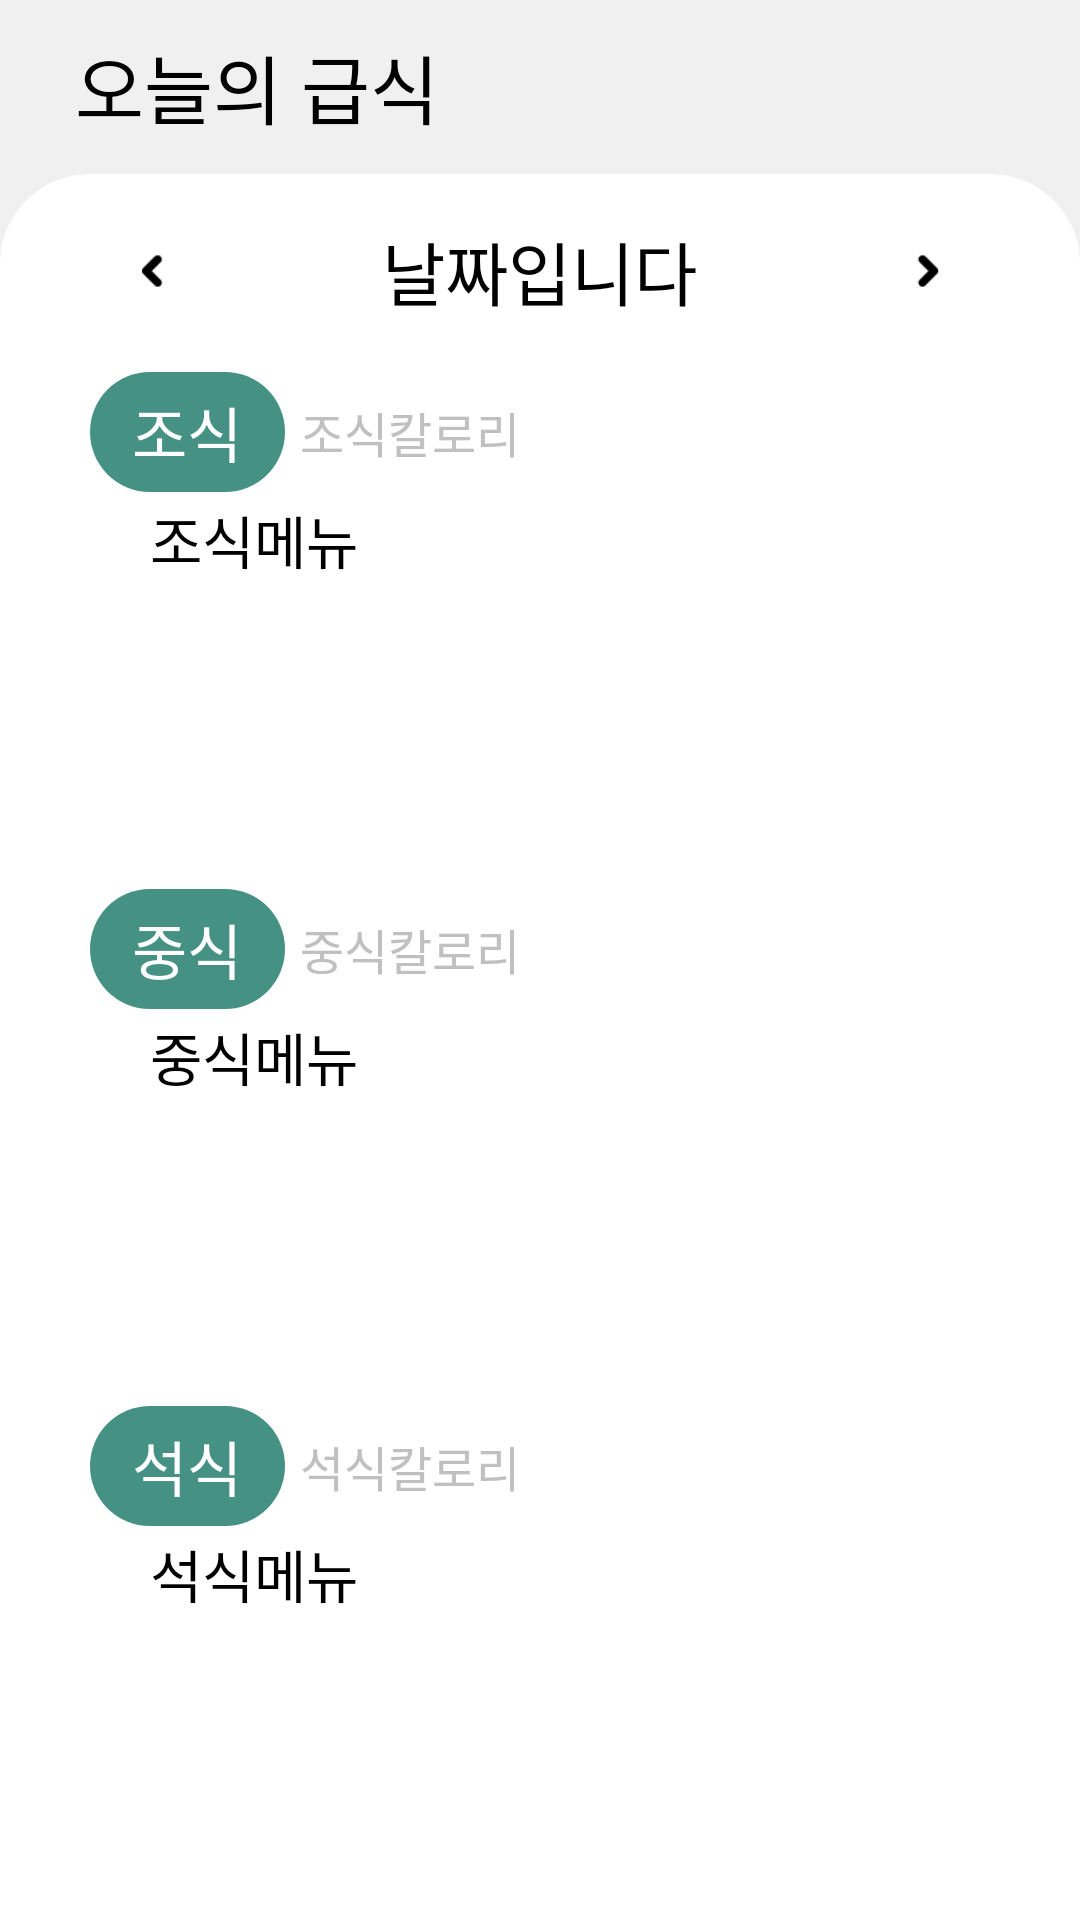

The Android layout XML behind this screen, and the referenced resources:
<!-- AndroidManifest.xml: application theme Theme.HansolHighSchool -->
<!-- res/layout/meal_fragment.xml -->
<?xml version="1.0" encoding="UTF-8" ?>
<LinearLayout xmlns:android="http://schemas.android.com/apk/res/android"
    xmlns:tools="http://schemas.android.com/tools"
    android:layout_width="match_parent"
    android:layout_height="match_parent"
    android:orientation="vertical"
    tools:ignore="hardcodedText"
    android:backgroundTint="#F0F0F0"
    >

    <LinearLayout
        android:layout_width="match_parent"
        android:layout_height="0dp"
        android:layout_weight="1"
        android:orientation="horizontal"
        android:background="#F0F0F0"
        >

        <TextView
            android:layout_width="wrap_content"
            android:layout_height="wrap_content"
            android:text="오늘의 급식"
            android:textSize="25sp"
            android:textColor="#000"
            android:layout_gravity="center"
            android:fontFamily="@font/bold"
            android:layout_marginLeft="25dp"
            />
    </LinearLayout>

    <LinearLayout
        android:layout_width="match_parent"
        android:layout_height="0dp"
        android:layout_weight="10"
        android:orientation="vertical"
        android:background="#F0F0F0"
        >

        <LinearLayout
            android:layout_width="match_parent"
            android:layout_height="0dp"
            android:layout_weight="1"
            android:orientation="horizontal"
            android:gravity="center"
            android:background="@drawable/bg_roundbottom_filpped"
            >

            <ImageButton
                android:id="@+id/btn_pre"
                android:layout_width="0dp"
                android:layout_height="wrap_content"
                android:layout_weight="2"
                android:src="@drawable/ico_prev"
                android:background="@android:color/transparent"
                android:scaleX="1.2"
                android:scaleY="1.2"
                />

            <TextView
                android:id="@+id/tv_naljja"
                android:layout_width="0dp"
                android:layout_height="wrap_content"
                android:layout_weight="3"
                android:gravity="center"
                android:text="날짜입니다"
                android:textSize="23sp"
                android:textColor="#000"
                android:fontFamily="@font/bold"
                />

            <ImageButton
                android:id="@+id/btn_next"
                android:layout_width="0dp"
                android:layout_height="wrap_content"
                android:layout_weight="2"
                android:src="@drawable/ico_next"
                android:background="@android:color/transparent"
                android:scaleX="1.2"
                android:scaleY="1.2"
                />
        </LinearLayout>

        <LinearLayout
            android:layout_width="match_parent"
            android:layout_height="0dp"
            android:layout_weight="8"
            android:orientation="vertical"
            android:background="#FFFFFF"
            >

            <LinearLayout
                android:layout_width="match_parent"
                android:layout_height="0dp"
                android:layout_weight="1"
                android:orientation="vertical"
                android:layout_marginLeft="30dp"
                android:layout_marginRight="30dp"
                >
                
                <LinearLayout
                    android:layout_width="match_parent"
                    android:layout_height="0dp"
                    android:layout_weight="1"
                    android:orientation="horizontal"
                    android:gravity="center_vertical"
                    >

                    <TextView
                        android:layout_width="65dp"
                        android:layout_height="40dp"
                        android:text="조식"
                        android:textSize="20sp"
                        android:textColor="#FFFFFF"
                        android:background="@drawable/bg_rountbtn"
                        android:fontFamily="@font/semibold"
                        android:gravity="center"
                        />

                    <TextView
                        android:id="@+id/tv_breakfastKcal"
                        android:layout_width="wrap_content"
                        android:layout_height="wrap_content"
                        android:gravity="center"
                        android:textSize="16sp"
                        android:layout_marginLeft="5dp"
                        android:fontFamily="@font/semibold"
                        android:textColor="#C0C0C0"
                        android:text="조식칼로리" />
                </LinearLayout>

                <LinearLayout
                    android:layout_width="match_parent"
                    android:layout_height="0dp"
                    android:layout_weight="3"
                    >

                    <TextView
                        android:id="@+id/tv_breakfast"
                        android:layout_width="match_parent"
                        android:layout_height="match_parent"
                        android:text="조식메뉴"
                        android:textSize="19sp"
                        android:textColor="#000"
                        android:fontFamily="@font/regular"
                        android:layout_marginLeft="20dp"
                        android:layout_marginBottom="5dp"
                        android:layout_marginRight="5dp"
                        android:scrollbars="vertical"
                        />
                </LinearLayout>
            </LinearLayout>

            <LinearLayout
                android:layout_width="match_parent"
                android:layout_height="0dp"
                android:layout_weight="1"
                android:layout_marginLeft="30dp"
                android:layout_marginRight="30dp"
                android:orientation="vertical"
                >

                <LinearLayout
                    android:layout_width="match_parent"
                    android:layout_height="0dp"
                    android:layout_weight="1"
                    android:orientation="horizontal"
                    android:gravity="center_vertical"
                    >

                    <TextView
                        android:layout_width="65dp"
                        android:layout_height="40dp"
                        android:text="중식"
                        android:textSize="20sp"
                        android:textColor="#FFFFFF"
                        android:background="@drawable/bg_rountbtn"
                        android:fontFamily="@font/semibold"
                        android:gravity="center"
                        />

                    <TextView
                        android:id="@+id/tv_lunchKcal"
                        android:layout_width="wrap_content"
                        android:layout_height="wrap_content"
                        android:gravity="center"
                        android:textSize="16sp"
                        android:layout_marginLeft="5dp"
                        android:fontFamily="@font/semibold"
                        android:textColor="#C0C0C0"
                        android:text="중식칼로리"
                        />
                </LinearLayout>

                <LinearLayout
                    android:layout_width="match_parent"
                    android:layout_height="0dp"
                    android:layout_weight="3"
                    >

                    <TextView
                        android:id="@+id/tv_lunch"
                        android:layout_width="match_parent"
                        android:layout_height="match_parent"
                        android:text="중식메뉴"
                        android:textSize="19sp"
                        android:textColor="#000"
                        android:fontFamily="@font/regular"
                        android:layout_marginLeft="20dp"
                        android:layout_marginBottom="5dp"
                        android:layout_marginRight="5dp"
                        android:scrollbars="vertical"
                        />
                </LinearLayout>
            </LinearLayout>

            <LinearLayout
                android:layout_width="match_parent"
                android:layout_height="0dp"
                android:layout_weight="1"
                android:layout_marginLeft="30dp"
                android:layout_marginRight="30dp"
                android:orientation="vertical"
                >

                <LinearLayout
                    android:layout_width="match_parent"
                    android:layout_height="0dp"
                    android:layout_weight="1"
                    android:orientation="horizontal"
                    android:gravity="center_vertical"
                    >

                    <TextView
                        android:layout_width="65dp"
                        android:layout_height="40dp"
                        android:text="석식"
                        android:textSize="20sp"
                        android:textColor="#FFFFFF"
                        android:background="@drawable/bg_rountbtn"
                        android:fontFamily="@font/semibold"
                        android:gravity="center"
                        />

                    <TextView
                        android:id="@+id/tv_dinnerKcal"
                        android:layout_width="wrap_content"
                        android:layout_height="wrap_content"
                        android:gravity="center"
                        android:textSize="16sp"
                        android:layout_marginLeft="5dp"
                        android:fontFamily="@font/semibold"
                        android:textColor="#C0C0C0"
                        android:text="석식칼로리"
                        />
                </LinearLayout>

                <LinearLayout
                    android:layout_width="match_parent"
                    android:layout_height="0dp"
                    android:layout_weight="3"
                    >

                    <TextView
                        android:id="@+id/tv_dinner"
                        android:layout_width="match_parent"
                        android:layout_height="match_parent"
                        android:text="석식메뉴"
                        android:textSize="19sp"
                        android:textColor="#000"
                        android:fontFamily="@font/regular"
                        android:layout_marginLeft="20dp"
                        android:layout_marginBottom="5dp"
                        android:layout_marginRight="5dp"
                        android:scrollbars="vertical"
                        />
                </LinearLayout>
            </LinearLayout>
        </LinearLayout>
    </LinearLayout>
</LinearLayout>
<!-- resources referenced by this layout -->
<resources>
  <!-- drawable bg_roundbottom_filpped (drawable) -->
  <?xml version="1.0" encoding="utf-8"?>
  <layer-list xmlns:android="http://schemas.android.com/apk/res/android">
  
          
          <item>
              <shape android:shape="rectangle">
                  <solid android:color="#F0F0F0" /> 
              </shape>
          </item>
  
          
          <item
              android:bottom="0dp"
              android:left="0dp"
              android:right="0dp"
              android:top="0dp"> 
              <shape android:shape="rectangle">
                  <solid android:color="#FFFFFF" /> 
                  <corners android:topLeftRadius="30dp" android:topRightRadius="30dp" android:bottomLeftRadius="0dp" android:bottomRightRadius="0dp" />
              </shape>
          </item>
  </layer-list>
  <!-- drawable bg_rountbtn (drawable) -->
  <?xml version="1.0" encoding="utf-8"?>
  <layer-list xmlns:android="http://schemas.android.com/apk/res/android">
  
      
      <item>
          <shape android:shape="rectangle">
              <solid android:color="#FFF" /> 
          </shape>
      </item>
  
      
      <item
          android:bottom="0dp"
          android:left="0dp"
          android:right="0dp"
          android:top="0dp"> 
          <shape android:shape="rectangle">
              <solid android:color="#459184" /> 
              <corners android:topLeftRadius="100dp" android:topRightRadius="100dp" android:bottomLeftRadius="100dp" android:bottomRightRadius="100dp" />
          </shape>
      </item>
  </layer-list>
  <!-- drawable ico_next (drawable) -->
  <vector xmlns:android="http://schemas.android.com/apk/res/android"
      android:width="32dp"
      android:height="32dp"
      android:viewportWidth="32"
      android:viewportHeight="32">
    <path
        android:pathData="M14.184,20.032C13.737,19.586 13.737,18.862 14.184,18.416L16.608,15.992L14.184,13.567C13.737,13.121 13.737,12.397 14.184,11.951C14.63,11.505 15.353,11.505 15.8,11.951L19.032,15.184C19.479,15.63 19.479,16.353 19.032,16.8L15.8,20.032C15.353,20.479 14.63,20.479 14.184,20.032Z"
        android:fillColor="#000000"/>
  </vector>
  <!-- drawable ico_prev (drawable) -->
  <vector xmlns:android="http://schemas.android.com/apk/res/android"
      android:width="32dp"
      android:height="32dp"
      android:viewportWidth="32"
      android:viewportHeight="32">
    <path
        android:pathData="M17.816,20.032C18.263,19.586 18.263,18.862 17.816,18.416L15.392,15.992L17.816,13.567C18.263,13.121 18.263,12.397 17.816,11.951C17.37,11.505 16.647,11.505 16.2,11.951L12.968,15.184C12.521,15.63 12.521,16.353 12.968,16.8L16.2,20.032C16.647,20.479 17.37,20.479 17.816,20.032Z"
        android:fillColor="#000000"/>
  </vector>
  <style name="Theme.HansolHighSchool" parent="Base.Theme.HansolHighSchool" />
  <style name="Base.Theme.HansolHighSchool" parent="Theme.Material3.DayNight.NoActionBar">
          <item name="colorPrimaryDark">#000000</item>
      </style>
</resources>
